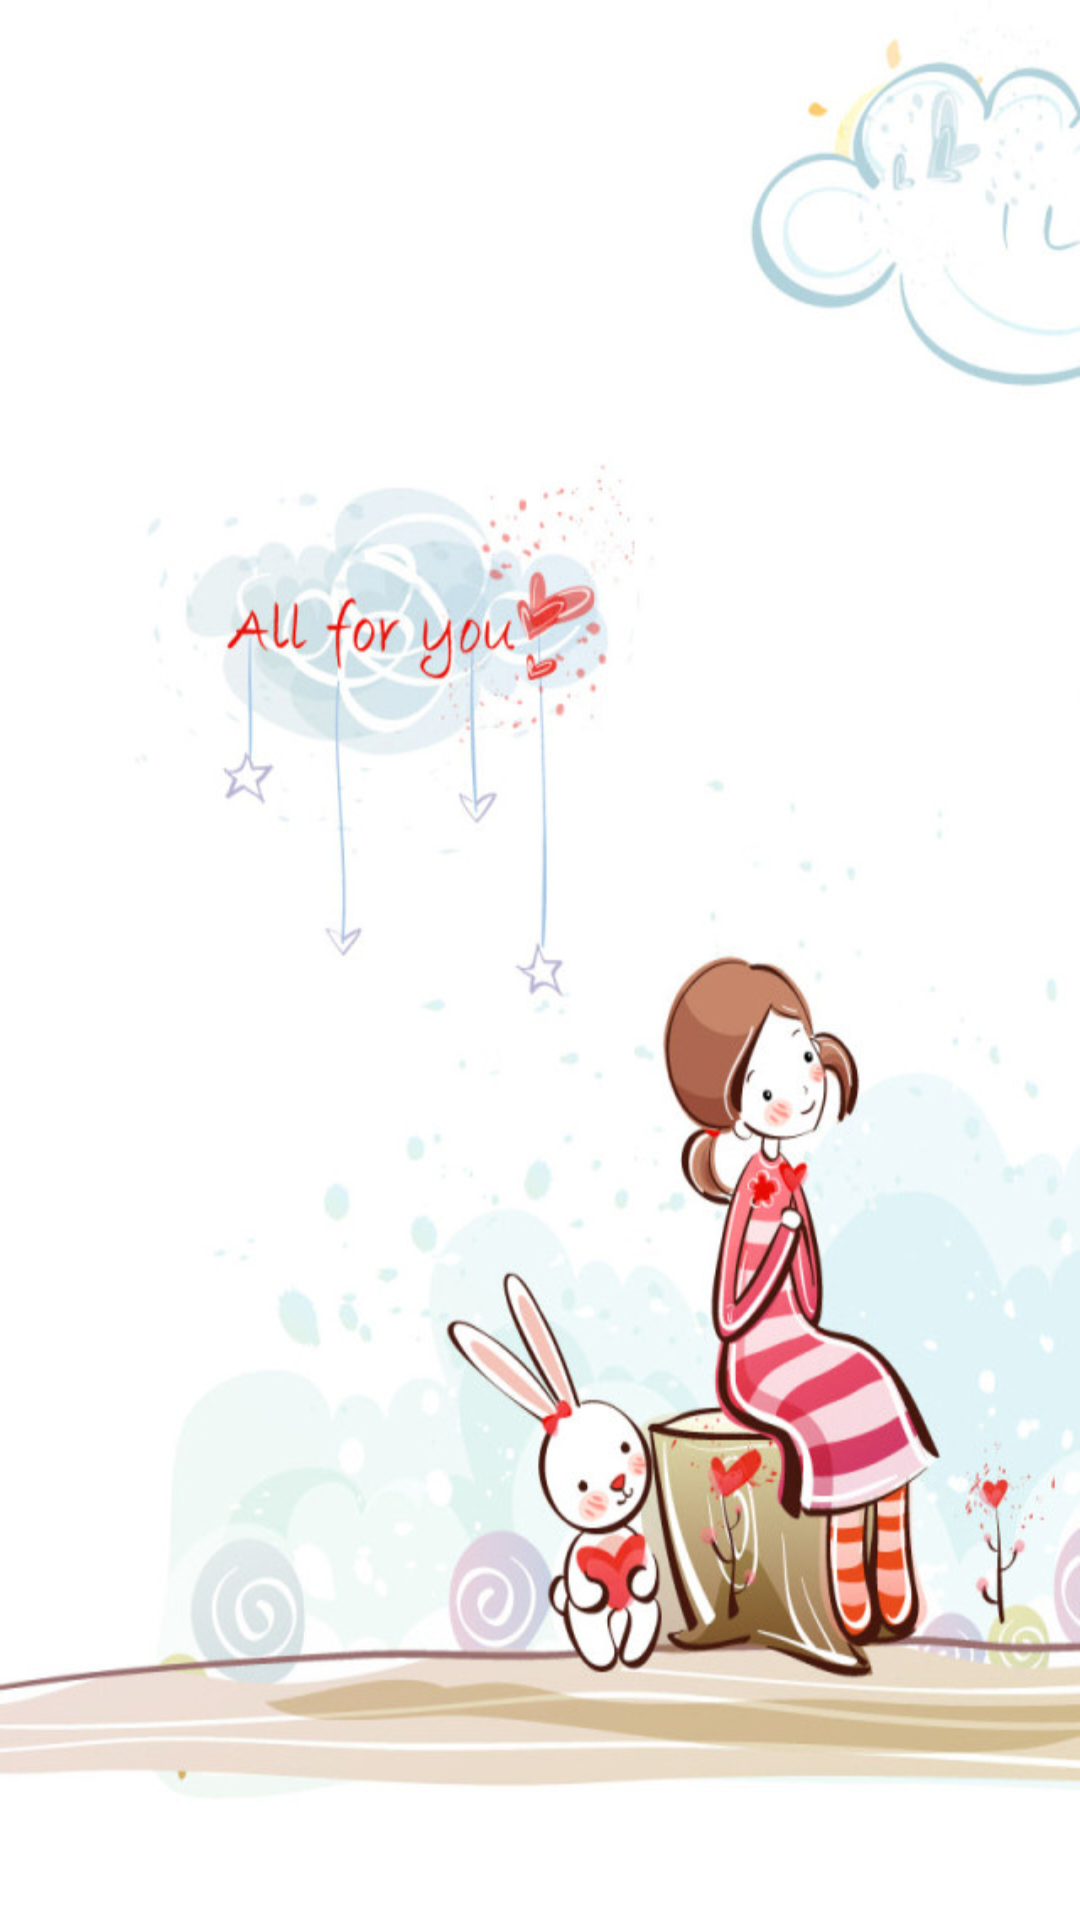

This screen was rendered from an Android layout file. Write that file and the resources it references.
<!-- AndroidManifest.xml: application theme AppTheme -->
<!-- res/layout/activity_main.xml -->
<LinearLayout xmlns:android="http://schemas.android.com/apk/res/android"
    xmlns:tools="http://schemas.android.com/tools"
    android:layout_width="match_parent"
    android:layout_height="match_parent"
    android:orientation="vertical"
    android:background="@drawable/background_00"
    android:id="@+id/rootView" >
    <android.support.v4.view.ViewPager
        android:id="@+id/pager"
        android:layout_width="fill_parent"
        android:layout_height="wrap_content" >
    </android.support.v4.view.ViewPager>

</LinearLayout>
<!-- resources referenced by this layout -->
<resources>
  <!-- drawable background_00: jpg bitmap (drawable, 90620 bytes) -->
  <style name="AppTheme" parent="AppBaseTheme">
          
      </style>
  <style name="AppBaseTheme" parent="android:Theme.Light">
          
      </style>
</resources>
